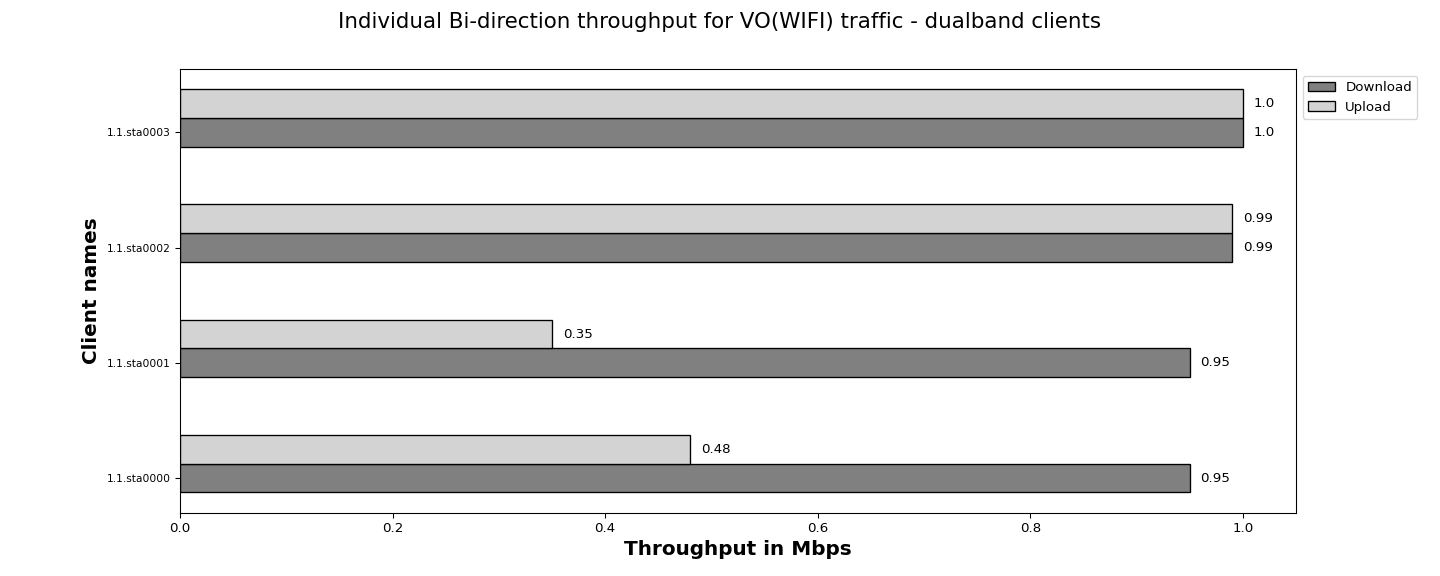

Data behind this chart, as committed beside it:
Client names, Download, Upload
1.1.sta0000, 0.95, 0.48
1.1.sta0001, 0.95, 0.35
1.1.sta0002, 0.99, 0.99
1.1.sta0003, 1.00, 1.00
